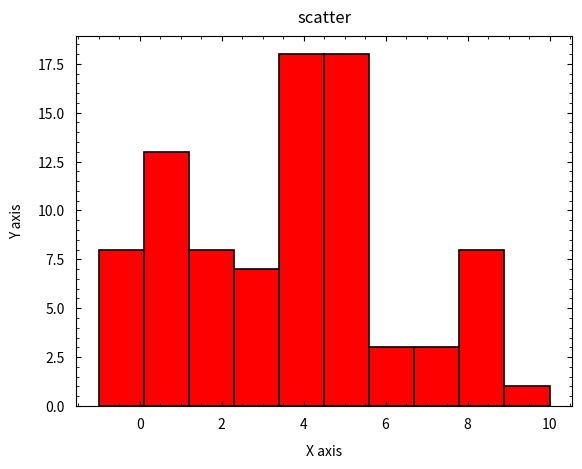

Write the Python code that produced this figure.
import matplotlib.pyplot as plt
import numpy as np

# 입력 데이터
num = 10
X = np.arange(num)
W = np.random.randint(1, num*2, num)

# plot 입력
hist = plt.hist(X, bins=num, weights=W, density=False, cumulative=False, label='A',
                range=(X.min()-1, X.max()+1), color='r', edgecolor='black', linewidth=1.2)

# 그래프의 타이틀과 x,y축 라벨링
plt.title('scatter', pad=10)
plt.xlabel('X axis', labelpad=10)
plt.ylabel('Y axis', labelpad=10)

# 틱설정
plt.minorticks_on()
plt.tick_params(axis='both', which='both', direction='in', pad=8, top=True, right=True)

# 플롯 출력
plt.show()


